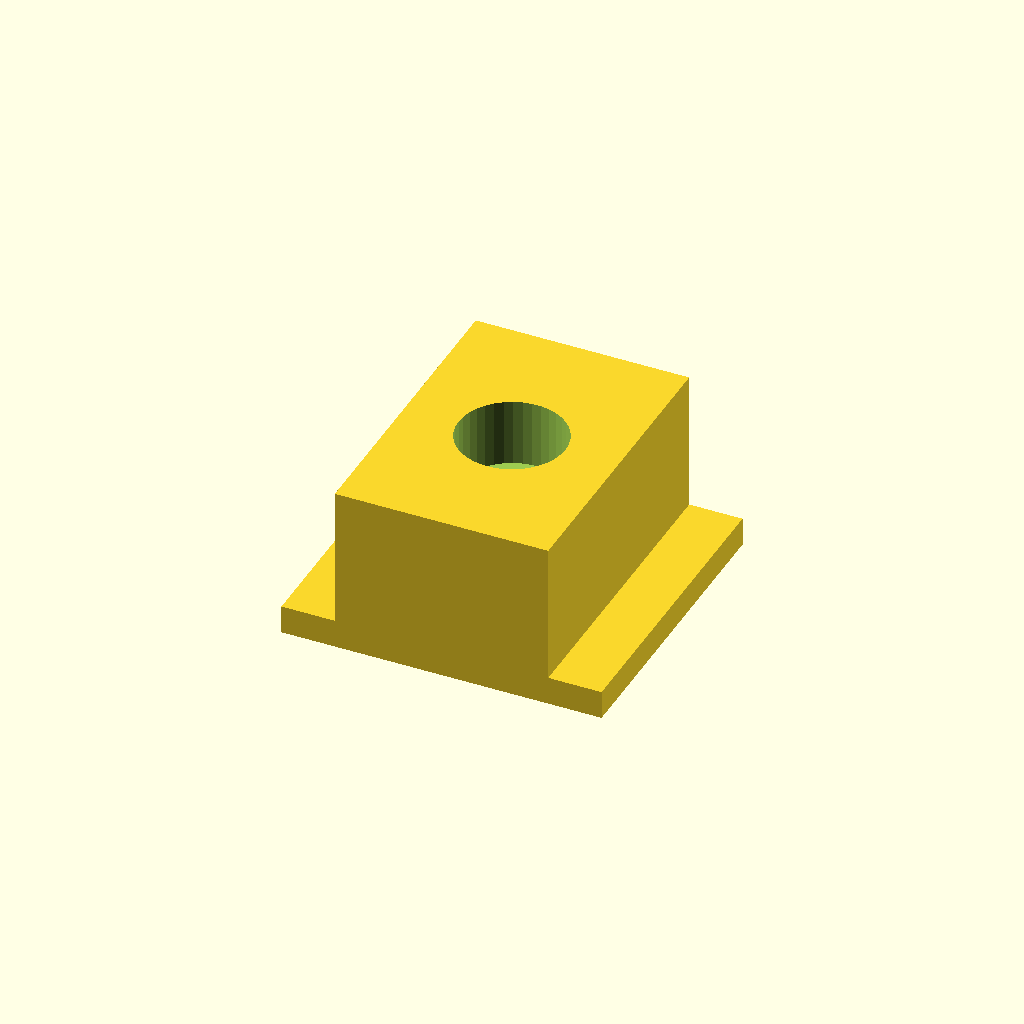
Cell 1 — every parameter at its default value.
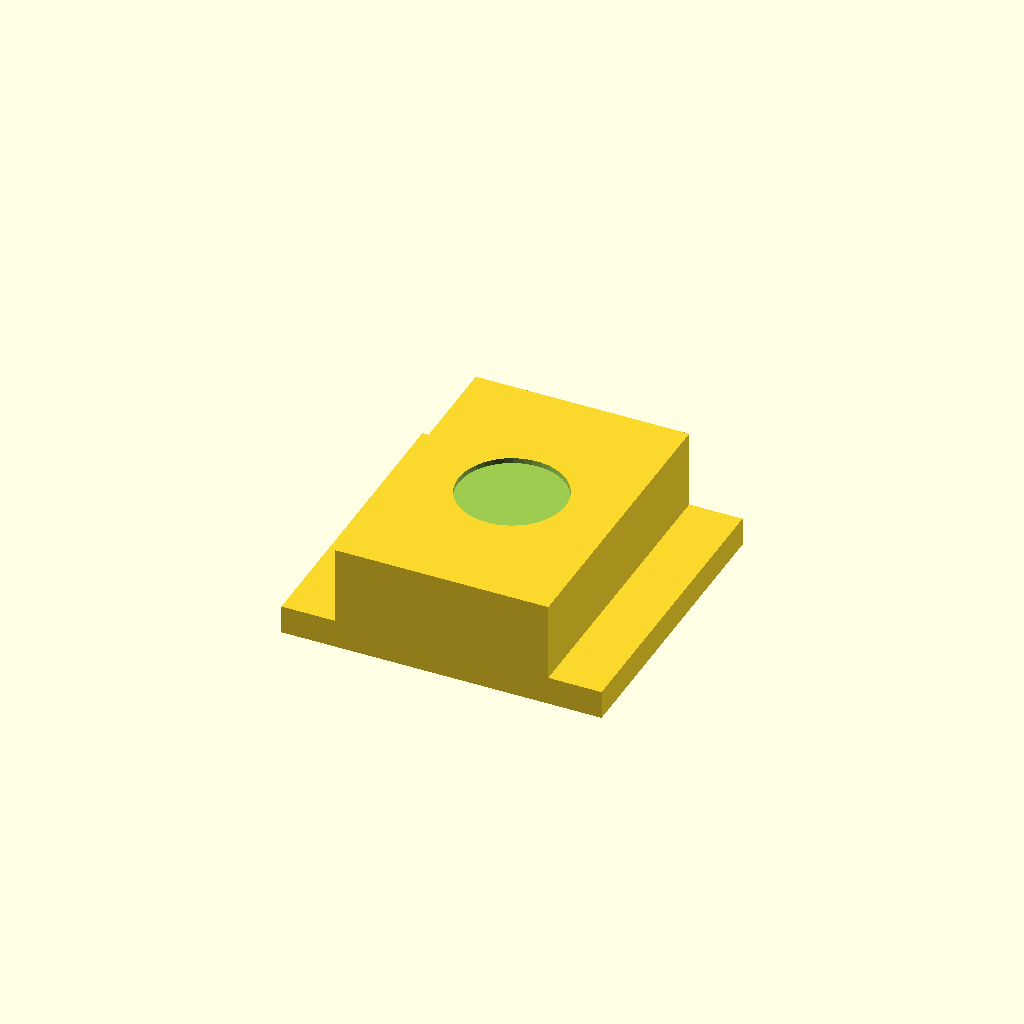
Cell 2: the "New set 1" preset from the model's presets file.
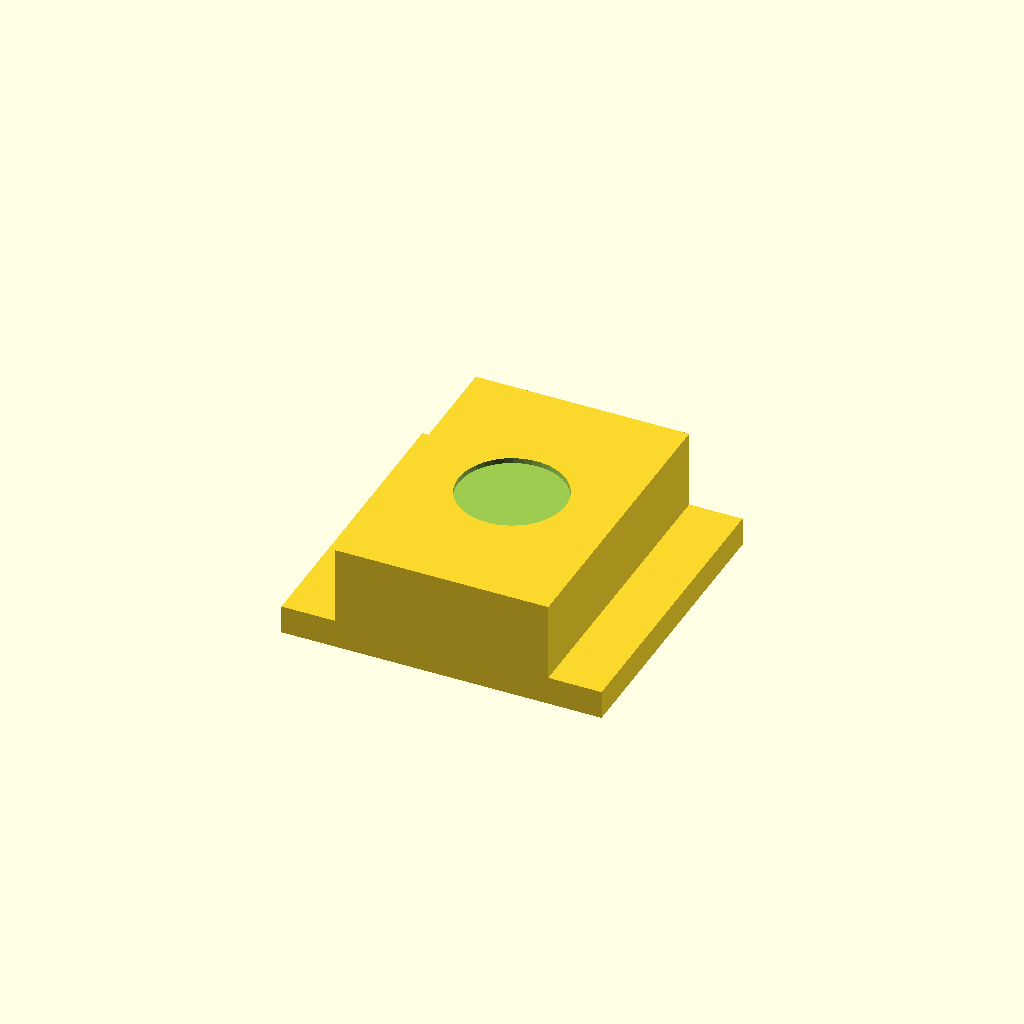
Cell 3 — preset "New set 2".
All cells are drawn from one camera (rotation 55°, 0°, 25°, orthographic, colour scheme Cornfield), so only the parameter changes between them.
OpenSCAD source file models/flash_mount_threaded_rod.scad:
$fa=1/1;
$fs=1/2;
bissl=1/100;
shoe_narrow=12;
shoe_wide=18;
shoe_depth=17;
shoe_thickness=1.6;
thread=6;
hex=12;
nut_h=5.5;
wall=4;
layer=0.2;
difference() {
  union() {
    translate([-shoe_wide/2,-shoe_depth/2,0])cube([shoe_wide,shoe_depth,shoe_thickness]);
    translate([-shoe_narrow/2,-shoe_depth/2,shoe_thickness]) cube([shoe_narrow,shoe_depth,nut_h+wall-shoe_thickness]);
  }
  translate([0,0,nut_h+layer])cylinder(d=thread, h=wall);
  rotate([0,0,90])translate([0,0,-bissl])cylinder(d=hex, h=nut_h,$fn=6);
}
Parameter table extracted from the source (name, type, default, range or options):
shoe_narrow: number, default 12
shoe_wide: number, default 18
shoe_depth: number, default 17
shoe_thickness: number, default 1.6
thread: number, default 6
hex: number, default 12
nut_h: number, default 5.5
wall: number, default 4
layer: number, default 0.2
